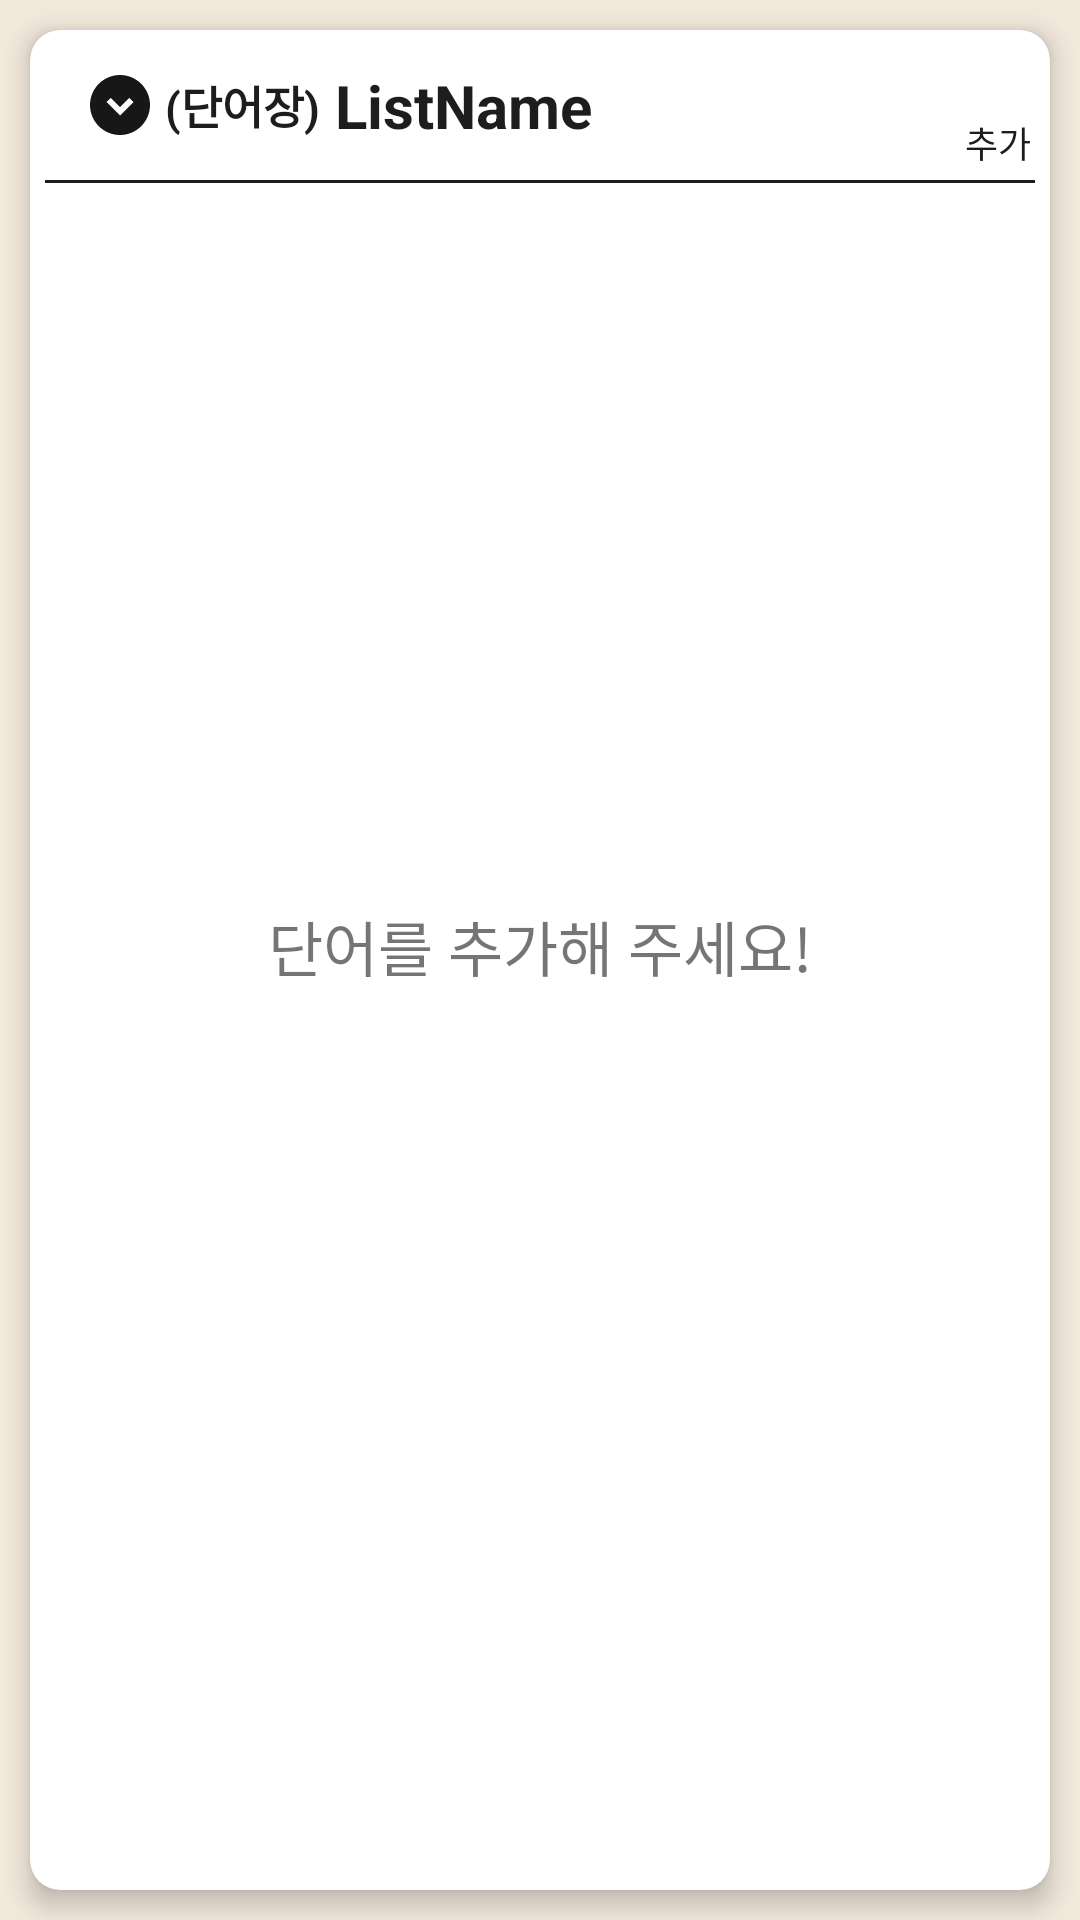

Produce the Android XML layout that renders to this screen, including the resource entries it uses.
<!-- AndroidManifest.xml: application theme Theme.WordManager2 -->
<!-- res/layout/activity_add_word.xml -->
<?xml version="1.0" encoding="utf-8"?>
<androidx.constraintlayout.widget.ConstraintLayout xmlns:android="http://schemas.android.com/apk/res/android"
    xmlns:app="http://schemas.android.com/apk/res-auto"
    xmlns:tools="http://schemas.android.com/tools"
    android:layout_width="match_parent"
    android:layout_height="match_parent"
    android:background="@color/HighLights"
    tools:context=".add_word.AddWordActivity">

    <androidx.cardview.widget.CardView
        android:layout_width="match_parent"
        android:layout_height="match_parent"
        android:layout_margin="10dp"
        app:cardCornerRadius="10dp"
        app:cardElevation="5dp">

        <LinearLayout
            android:layout_width="match_parent"
            android:layout_height="match_parent"
            android:orientation="vertical">

            <androidx.constraintlayout.widget.ConstraintLayout
                android:layout_width="match_parent"
                android:layout_height="wrap_content"
                android:orientation="horizontal">

                <ImageView
                    android:id="@+id/mv"
                    android:layout_width="wrap_content"
                    android:layout_height="wrap_content"
                    android:layout_marginLeft="15dp"
                    android:layout_marginTop="10dp"
                    android:layout_marginBottom="10dp"
                    android:background="?attr/selectableItemBackgroundBorderless"
                    android:clickable="true"
                    android:focusable="true"
                    android:padding="3dp"
                    android:src="@drawable/ic_baseline_expand_circle_down_24"
                    app:layout_constraintBottom_toBottomOf="parent"
                    app:layout_constraintLeft_toLeftOf="parent"
                    app:layout_constraintTop_toTopOf="parent" />


                <TextView
                    android:id="@+id/tv_listName"
                    android:layout_width="0dp"
                    android:layout_height="wrap_content"
                    android:layout_marginLeft="5dp"
                    android:text="ListName"
                    android:textColor="@color/black"
                    android:textSize="20sp"
                    android:textStyle="bold"
                    app:layout_constraintBottom_toBottomOf="@+id/mv"
                    app:layout_constraintHorizontal_bias="0.0"
                    app:layout_constraintLeft_toRightOf="@id/t"
                    app:layout_constraintRight_toLeftOf="@id/btn_addList"
                    app:layout_constraintTop_toTopOf="@id/mv" />

                <TextView
                    android:layout_width="wrap_content"
                    android:layout_height="wrap_content"
                    android:layout_marginTop="30dp"
                    android:text="추가"
                    android:textColor="@color/black"
                    android:textSize="12sp"
                    app:layout_constraintBottom_toBottomOf="@id/btn_addList"
                    app:layout_constraintLeft_toLeftOf="@id/btn_addList"
                    app:layout_constraintRight_toRightOf="@id/btn_addList"
                    app:layout_constraintTop_toTopOf="@id/btn_addList" />

                <ImageView
                    android:id="@+id/btn_addList"
                    android:layout_width="wrap_content"
                    android:layout_height="wrap_content"
                    android:layout_marginRight="10dp"
                    android:layout_marginBottom="5dp"
                    android:background="?attr/selectableItemBackgroundBorderless"
                    android:clickable="true"
                    android:focusable="true"
                    android:paddingLeft="5dp"
                    android:paddingTop="5dp"
                    android:paddingRight="10dp"
                    android:paddingBottom="5dp"
                    android:src="@drawable/ic_baseline_add_24"
                    app:layout_constraintBottom_toBottomOf="parent"
                    app:layout_constraintRight_toRightOf="parent"
                    app:layout_constraintTop_toTopOf="parent" />

                <TextView
                    android:textSize="15dp"
                    android:id="@+id/t"
                    android:layout_width="wrap_content"
                    android:layout_height="wrap_content"
                    android:text="(단어장)"
                    android:textColor="@color/black"
                    android:textStyle="bold"
                    app:layout_constraintBottom_toBottomOf="@id/mv"
                    app:layout_constraintLeft_toRightOf="@id/mv"
                    app:layout_constraintTop_toTopOf="@id/mv" />


            </androidx.constraintlayout.widget.ConstraintLayout>

            <TextView
                android:layout_width="match_parent"
                android:layout_height="1dp"
                android:layout_marginLeft="5dp"
                android:layout_marginRight="5dp"
                android:background="@color/Typography" />

            <ListView
                android:id="@+id/lv"
                android:layout_width="match_parent"
                android:layout_height="match_parent"
                android:layout_margin="5dp"
                android:divider="#FFFFFF"
                android:dividerHeight="0px"
                android:visibility="gone" />

            <TextView
                android:id="@+id/tv_infoList"
                android:layout_width="match_parent"
                android:layout_height="match_parent"
                android:layout_marginBottom="60dp"
                android:gravity="center"
                android:text="단어를 추가해 주세요!"
                android:textSize="20sp" />
        </LinearLayout>
    </androidx.cardview.widget.CardView>
</androidx.constraintlayout.widget.ConstraintLayout>
<!-- resources referenced by this layout -->
<resources>
  <color name="HighLights">#F2E8DC</color>
  <color name="Typography">#1D1D1F</color>
  <color name="black">#1D1D1F</color>
  <!-- drawable ic_baseline_expand_circle_down_24 (drawable) -->
  <vector android:height="24dp" android:tint="#181717"
      android:viewportHeight="24" android:viewportWidth="24"
      android:width="24dp" xmlns:android="http://schemas.android.com/apk/res/android">
      <path android:fillColor="@android:color/white" android:pathData="M12,2C6.48,2 2,6.48 2,12c0,5.52 4.48,10 10,10s10,-4.48 10,-10C22,6.48 17.52,2 12,2zM12,15.5L7.5,11l1.42,-1.41L12,12.67l3.08,-3.08L16.5,11L12,15.5z"/>
  </vector>
  <style name="Theme.WordManager2" parent="Theme.MaterialComponents.DayNight.NoActionBar">
          
          <item name="colorPrimary">@color/purple_500</item>
          <item name="colorPrimaryVariant">@color/purple_700</item>
          <item name="colorOnPrimary">@color/white</item>
          
          <item name="colorSecondary">@color/teal_200</item>
          <item name="colorSecondaryVariant">@color/teal_700</item>
          <item name="colorOnSecondary">@color/black</item>
          
          <item name="android:statusBarColor" tools:targetApi="l">?attr/colorPrimaryVariant</item>
          
      </style>
  <color name="purple_500">#FF6200EE</color>
  <color name="purple_700">#FF3700B3</color>
  <color name="white">#FFFFFFFF</color>
  <color name="teal_200">#FF03DAC5</color>
  <color name="teal_700">#FF018786</color>
</resources>
